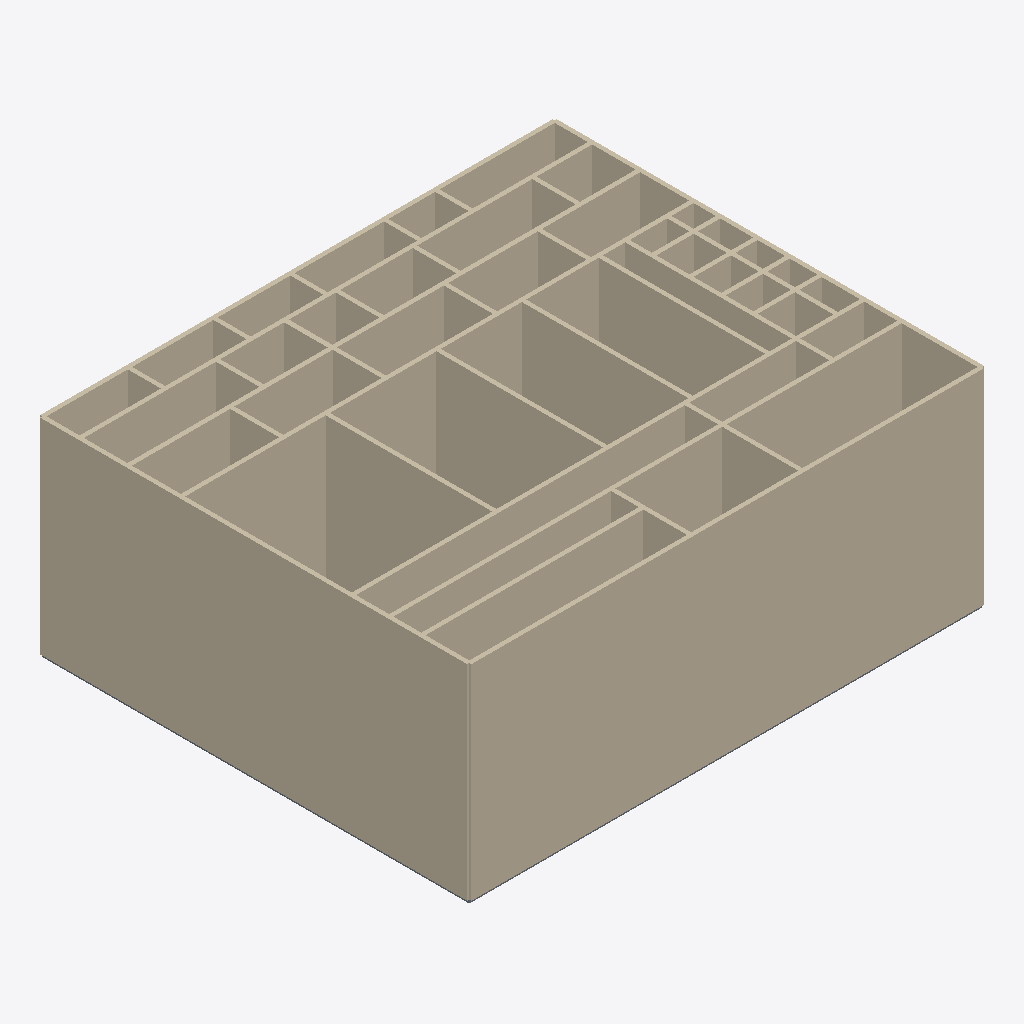
Isometric view of an IFC building model (IFC-SPF (STEP), schema IFC4, length unit metre), seen from the south-west, elements coloured by IFC class: 117 walls (beige), 1 slab (grey).
Extent 30.2 m × 25.2 m × 12.2 m (x, y, z). Storeys (1): صالة التشغيل at 0.00 m. Elements (148): 140 IfcWallStandardCase, 6 IfcDoor, 1 IfcSlab, 1 IfcWindow.

HEADER;
FILE_DESCRIPTION(('ViewDefinition [CoordinationView]'),'2;1');
FILE_NAME('مستودع تجارة إلكترونية 30×25.ifc','2026-09-06T00:00:00Z',('ACS'),('AI Construction Studio'),'acs-bim-step/1.0.0','acs-bim/1.0.0','');
FILE_SCHEMA(('IFC4'));
ENDSEC;
DATA;
#19=IFCPROJECT('1TByfy7_eMwcOVoPbsrVQU',#5,'مستودع تجارة إلكترونية 30×25',$,$,$,$,(#18),#13);
#21=IFCSITE('3cIn1D840wKQM_GHuUUXfb',#5,'Site',$,$,#20,$,$,.ELEMENT.,$,$,$,$,$);
#23=IFCBUILDING('0nPAJShDTa3sCblwYP6WU_',#5,'مستودع تجارة إلكترونية 30×25',$,$,#22,$,$,.ELEMENT.,$,$,$);
#27=IFCBUILDINGSTOREY('3rNt3srDDcYLwyjTCQugCa',#5,'صالة التشغيل',$,$,#26,$,$,.ELEMENT.,0.0);
#770=IFCWALLSTANDARDCASE('1jMmNR5TZNlavyApnXzI$o',#5,'bld_0.flr_0.ops.envelope.wall_N',$,$,#760,#769,$,.STANDARD.);
#790=IFCWALLSTANDARDCASE('1FD5KEZMsF_E7v5r524Elm',#5,'bld_0.flr_0.ops.envelope.wall_W',$,$,#780,#789,$,.STANDARD.);
#568=IFCWALLSTANDARDCASE('3OPoqE0bumliZv96RMWTkl',#5,'bld_0.flr_0.ops.bulk_pallet_A.wall_E',$,$,#561,#567,$,.STANDARD.);
#522=IFCWALLSTANDARDCASE('3_MuHc6qLNVrSEfmf5dLj9',#5,'bld_0.flr_0.ops.bin_storage_C.wall_W',$,$,#513,#521,$,.STANDARD.);
#531=IFCWALLSTANDARDCASE('1JoGseHRuvRDhbnCNEx1Nq',#5,'bld_0.flr_0.ops.bin_storage_C.wall_E',$,$,#524,#530,$,.STANDARD.);
#877=IFCWALLSTANDARDCASE('2zr_bSs1yg3K1GYlMsPaTt',#5,'bld_0.flr_0.ops.flow_racks_fast.wall_E',$,$,#870,#876,$,.STANDARD.);
#625=IFCWALLSTANDARDCASE('3VZVZQ70RXHGqaPuN1T0Yh',#5,'bld_0.flr_0.ops.crossdock.wall_S',$,$,#618,#624,$,.STANDARD.);
#778=IFCWALLSTANDARDCASE('04ncCmSjnXrRWKyGzP$F1A',#5,'bld_0.flr_0.ops.envelope.wall_S',$,$,#771,#777,$,.STANDARD.);
#809=IFCWALLSTANDARDCASE('1uJZiREQm_Nh1ppuJcxtWe',#5,'bld_0.flr_0.ops.fast_unload.wall_N',$,$,#799,#808,$,.STANDARD.);
#921=IFCWALLSTANDARDCASE('2HbfKjZSAu5sU$GniH$OvI',#5,'bld_0.flr_0.ops.inbound_docks.wall_N',$,$,#914,#920,$,.STANDARD.);
#1616=IFCWALLSTANDARDCASE('3A86UvEJfwfUcS9X9S4yUa',#5,'bld_0.flr_0.ops.wave_picking.wall_N',$,$,#1609,#1615,$,.STANDARD.);
#965=IFCWALLSTANDARDCASE('1Z5t_nYqK$xQNpLenG8cwt',#5,'bld_0.flr_0.ops.inbound_staging.wall_S',$,$,#958,#964,$,.STANDARD.);
#957=IFCWALLSTANDARDCASE('1DDrVR3a4IktAjQQXKeNB$',#5,'bld_0.flr_0.ops.inbound_staging.wall_N',$,$,#947,#956,$,.STANDARD.);
#617=IFCWALLSTANDARDCASE('1i4zPNS8n11Hha67XEQx$o',#5,'bld_0.flr_0.ops.crossdock.wall_N',$,$,#607,#616,$,.STANDARD.);
#462=IFCWALLSTANDARDCASE('3eQNQC4qAJmtojIviXlOHP',#5,'bld_0.flr_0.ops.batch_picking.wall_N',$,$,#452,#461,$,.STANDARD.);
#817=IFCWALLSTANDARDCASE('3conL8ugpRjnDEJnHSJZxn',#5,'bld_0.flr_0.ops.fast_unload.wall_S',$,$,#810,#816,$,.STANDARD.);
#798=IFCWALLSTANDARDCASE('0Q8f$HbOgdTRooq57r7ffH',#5,'bld_0.flr_0.ops.envelope.wall_E',$,$,#791,#797,$,.STANDARD.);
#1365=IFCWALLSTANDARDCASE('0QOMAD6w7LTu0lEaWWCa5U',#5,'bld_0.flr_0.ops.packing.wall_N',$,$,#1356,#1364,$,.STANDARD.);
#420=IFCWALLSTANDARDCASE('1x_JLOULvWyOc4BNWW1WtA',#5,'bld_0.flr_0.ops.auto_sorter.wall_N',$,$,#410,#419,$,.STANDARD.);
#542=IFCWALLSTANDARDCASE('1HdALOY0HVos51UvqFiAoB',#5,'bld_0.flr_0.ops.bulk_pallet_A.wall_N',$,$,#532,#541,$,.STANDARD.);
#511=IFCWALLSTANDARDCASE('3EMZh8RhII8LGtcecf$YGH',#5,'bld_0.flr_0.ops.bin_storage_C.wall_S',$,$,#504,#510,$,.STANDARD.);
#579=IFCWALLSTANDARDCASE('3GbQmXtgDUHf2oP0$cazdn',#5,'bld_0.flr_0.ops.consolidation.wall_N',$,$,#569,#578,$,.STANDARD.);
#1068=IFCWALLSTANDARDCASE('0g$T8DZh$h_5bc$ilqST4c',#5,'bld_0.flr_0.ops.labeling_qa.wall_N',$,$,#1061,#1067,$,.STANDARD.);
#637=IFCWALLSTANDARDCASE('24A_mRrviAKqw239b5d9qS',#5,'bld_0.flr_0.ops.crossdock.wall_W',$,$,#627,#636,$,.STANDARD.);
#430=IFCWALLSTANDARDCASE('3cbwTAcyiTR_hynyiohtUd',#5,'bld_0.flr_0.ops.auto_sorter.wall_S',$,$,#423,#429,$,.STANDARD.);
#1651=IFCWALLSTANDARDCASE('0dOXR0sn1OhWauR4Wv2UKw',#5,'bld_0.flr_0.ops.zone_picking.wall_N',$,$,#1644,#1650,$,.STANDARD.);
#647=IFCWALLSTANDARDCASE('3XUc9X10YcSAHXIYW380c9',#5,'bld_0.flr_0.ops.crossdock.wall_E',$,$,#640,#646,$,.STANDARD.);
#1502=IFCWALLSTANDARDCASE('2ep2xSoIxePcvYKiA7rikg',#5,'bld_0.flr_0.ops.replen_aisle_main.wall_E',$,$,#1495,#1501,$,.STANDARD.);
#1218=IFCWALLSTANDARDCASE('31j_9CuRQBZIbIewNgjHC0',#5,'bld_0.flr_0.ops.manual_sort.wall_N',$,$,#1208,#1217,$,.STANDARD.);
#860=IFCWALLSTANDARDCASE('3DdqiFrmkWumiujqOAi7Zy',#5,'bld_0.flr_0.ops.flow_racks_fast.wall_S',$,$,#853,#859,$,.STANDARD.);
#697=IFCWALLSTANDARDCASE('1CXCFproyvv3UqHULc8OSu',#5,'bld_0.flr_0.ops.dispatch_dhl.wall_N',$,$,#690,#696,$,.STANDARD.);
#589=IFCWALLSTANDARDCASE('0nD3sC_ckhnMKHoXQmDhRd',#5,'bld_0.flr_0.ops.consolidation.wall_S',$,$,#582,#588,$,.STANDARD.);
#850=IFCWALLSTANDARDCASE('1sAcrVvi5$QQBMQpidYBgK',#5,'bld_0.flr_0.ops.flow_racks_fast.wall_N',$,$,#840,#849,$,.STANDARD.);
#658=IFCWALLSTANDARDCASE('3pOsUwmf5_GI$ioNu0M79S',#5,'bld_0.flr_0.ops.dispatch_aramex.wall_N',$,$,#648,#657,$,.STANDARD.);
#1447=IFCWALLSTANDARDCASE('0rsptyR2y2ROFOwxp8eYLm',#5,'bld_0.flr_0.ops.qc_inspection.wall_S',$,$,#1440,#1446,$,.STANDARD.);
#1474=IFCWALLSTANDARDCASE('3menBpdrtqair1g0T7f1YE',#5,'bld_0.flr_0.ops.replen_aisle_main.wall_N',$,$,#1464,#1473,$,.STANDARD.);
#1078=IFCWALLSTANDARDCASE('1hX8cGEEjpgcWDjt$tDG_b',#5,'bld_0.flr_0.ops.labeling_qa.wall_S',$,$,#1071,#1077,$,.STANDARD.);
#1267=IFCWALLSTANDARDCASE('2eHzTLrSNnjxOnKXIBPP1u',#5,'bld_0.flr_0.ops.medium_shelf_B.wall_S',$,$,#1260,#1266,$,.STANDARD.);
#490=IFCWALLSTANDARDCASE('1e5WJ0ssRAIrBWTIXGWuK4',#5,'bld_0.flr_0.ops.batch_picking.wall_E',$,$,#483,#489,$,.STANDARD.);
#400=IFCWALLSTANDARDCASE('0lzS00naCcw93bztA3Y6Dq',#5,'bld_0.flr_0.ops.amr_field.wall_W',$,$,#390,#399,$,.STANDARD.);
#1643=IFCWALLSTANDARDCASE('3fOs$w$WLQQqlKdg1y3cUk',#5,'bld_0.flr_0.ops.wave_picking.wall_E',$,$,#1636,#1642,$,.STANDARD.);
#409=IFCWALLSTANDARDCASE('1DAIdIZZgQXh4ZVElPyZYV',#5,'bld_0.flr_0.ops.amr_field.wall_E',$,$,#402,#408,$,.STANDARD.);
#1581=IFCWALLSTANDARDCASE('1m_ccXJbViX$scO_pJpWXR',#5,'bld_0.flr_0.ops.void_fill.wall_N',$,$,#1574,#1580,$,.STANDARD.);
#707=IFCWALLSTANDARDCASE('1uLrprBgszMoVuqfmgdI0X',#5,'bld_0.flr_0.ops.dispatch_dhl.wall_S',$,$,#700,#706,$,.STANDARD.);
#1373=IFCWALLSTANDARDCASE('37pwDwlAgqaMe67uTyEgW4',#5,'bld_0.flr_0.ops.packing.wall_S',$,$,#1366,#1372,$,.STANDARD.);
#1326=IFCWALLSTANDARDCASE('2l9JC12kol5tkuZrve9_um',#5,'bld_0.flr_0.ops.outbound_docks.wall_N',$,$,#1319,#1325,$,.STANDARD.);
#1336=IFCWALLSTANDARDCASE('1LtU2CXtmguaKls6eswiDI',#5,'bld_0.flr_0.ops.outbound_docks.wall_S',$,$,#1329,#1335,$,.STANDARD.);
#1002=IFCWALLSTANDARDCASE('3LQF0uWzlJ9XbpJgCPNim0',#5,'bld_0.flr_0.ops.inventory_office.wall_S',$,$,#995,#1001,$,.STANDARD.);
#1685=IFCSLAB('1kt1rO8tzvr8ytNw3rQyVB',#5,'bld_0.flr_0.slab',$,$,#1678,#1684,$,.FLOOR.);
#1228=IFCWALLSTANDARDCASE('362HamdbyVNHsHpTkQhnwr',#5,'bld_0.flr_0.ops.manual_sort.wall_S',$,$,#1221,#1227,$,.STANDARD.);
#1140=IFCWALLSTANDARDCASE('1Ptqnvl21KSC11rzItY1xP',#5,'bld_0.flr_0.ops.lockers.wall_N',$,$,#1133,#1139,$,.STANDARD.);
#1299=IFCWALLSTANDARDCASE('1sGpDMXFMFvYb_O6HZ_nAx',#5,'bld_0.flr_0.ops.meeting_room.wall_S',$,$,#1292,#1298,$,.STANDARD.);
#451=IFCWALLSTANDARDCASE('2O4urL$9Eqk7WW2CBaPpGq',#5,'bld_0.flr_0.ops.auto_sorter.wall_E',$,$,#444,#450,$,.STANDARD.);
#1087=IFCWALLSTANDARDCASE('0XrBSC8ozceTEkL_Js3_gJ',#5,'bld_0.flr_0.ops.labeling_qa.wall_W',$,$,#1080,#1086,$,.STANDARD.);
#442=IFCWALLSTANDARDCASE('3$B6YdWRava$FMSn_sy5BH',#5,'bld_0.flr_0.ops.auto_sorter.wall_W',$,$,#432,#441,$,.STANDARD.);
#598=IFCWALLSTANDARDCASE('3uc4zgP55FHXLjYu4Enzvt',#5,'bld_0.flr_0.ops.consolidation.wall_W',$,$,#591,#597,$,.STANDARD.);
#501=IFCWALLSTANDARDCASE('2wy6TOVFWw3bvGq3YK9Q5m',#5,'bld_0.flr_0.ops.bin_storage_C.wall_N',$,$,#491,#500,$,.STANDARD.);
#1591=IFCWALLSTANDARDCASE('0XQRXMW_10$HRdqQy6Brux',#5,'bld_0.flr_0.ops.void_fill.wall_S',$,$,#1584,#1590,$,.STANDARD.);
#1097=IFCWALLSTANDARDCASE('1L8r68DaxDlhEzlNsWBwwk',#5,'bld_0.flr_0.ops.labeling_qa.wall_E',$,$,#1090,#1096,$,.STANDARD.);
#994=IFCWALLSTANDARDCASE('1Wbr1L0BRWHxTrhtaTg1R1',#5,'bld_0.flr_0.ops.inventory_office.wall_N',$,$,#984,#993,$,.STANDARD.);
#559=IFCWALLSTANDARDCASE('2Ike4bL$Xi77w3DlvpMX8z',#5,'bld_0.flr_0.ops.bulk_pallet_A.wall_W',$,$,#552,#558,$,.STANDARD.);
#1563=IFCWALLSTANDARDCASE('3KEsxozvQoWjUQBmecVlDL',#5,'bld_0.flr_0.ops.rest_area.wall_W',$,$,#1556,#1562,$,.STANDARD.);
#1291=IFCWALLSTANDARDCASE('2Px6eu_PaAifhSu6NWX5Bz',#5,'bld_0.flr_0.ops.meeting_room.wall_N',$,$,#1284,#1290,$,.STANDARD.);
#1115=IFCWALLSTANDARDCASE('0sIWROyIspIqU7aYbisrzc',#5,'bld_0.flr_0.ops.lastmile_lanes.wall_S',$,$,#1108,#1114,$,.STANDARD.);
#1150=IFCWALLSTANDARDCASE('2X4FEdlp5X$jQslBjuAWlj',#5,'bld_0.flr_0.ops.lockers.wall_S',$,$,#1143,#1149,$,.STANDARD.);
#937=IFCWALLSTANDARDCASE('0XYFwzitYew2M_kPFUgyk6',#5,'bld_0.flr_0.ops.inbound_docks.wall_W',$,$,#930,#936,$,.STANDARD.);
#1455=IFCWALLSTANDARDCASE('3F0cbPWJNhWUs6BvHZSUtM',#5,'bld_0.flr_0.ops.qc_inspection.wall_W',$,$,#1448,#1454,$,.STANDARD.);
#1050=IFCWALLSTANDARDCASE('3iwL1JJcb$QkQNQ9YqaSvk',#5,'bld_0.flr_0.ops.it_server_room.wall_W',$,$,#1043,#1049,$,.STANDARD.);
#1308=IFCWALLSTANDARDCASE('3bO0C7HZPPA2II4YqEyrOu',#5,'bld_0.flr_0.ops.meeting_room.wall_W',$,$,#1301,#1307,$,.STANDARD.);
#1013=IFCWALLSTANDARDCASE('3xrNm0FJDLDiKswFhJ3STf',#5,'bld_0.flr_0.ops.inventory_office.wall_W',$,$,#1004,#1012,$,.STANDARD.);
#1257=IFCWALLSTANDARDCASE('2TciPBdJksbEp7x7i_9RHy',#5,'bld_0.flr_0.ops.medium_shelf_B.wall_N',$,$,#1247,#1256,$,.STANDARD.);
#1180=IFCWALLSTANDARDCASE('1U578rk4gXlYE_JZbTTuA7',#5,'bld_0.flr_0.ops.maintenance.wall_N',$,$,#1173,#1179,$,.STANDARD.);
#689=IFCWALLSTANDARDCASE('0zrvwn0N383cIRK_seB3ZJ',#5,'bld_0.flr_0.ops.dispatch_aramex.wall_E',$,$,#682,#688,$,.STANDARD.);
#759=IFCWALLSTANDARDCASE('1zUc9a8ZnRQFVW7g$7tqan',#5,'bld_0.flr_0.ops.dispatch_smsa.wall_E',$,$,#752,#758,$,.STANDARD.);
#1345=IFCWALLSTANDARDCASE('1awsQwRXHkWZtdNoLbcDIT',#5,'bld_0.flr_0.ops.outbound_docks.wall_W',$,$,#1338,#1344,$,.STANDARD.);
#716=IFCWALLSTANDARDCASE('3lQ_yVLPKSnjkEwo7NVTz1',#5,'bld_0.flr_0.ops.dispatch_dhl.wall_W',$,$,#709,#715,$,.STANDARD.);
#1132=IFCWALLSTANDARDCASE('3wOwVTs$nvfx3$p9oPyDHn',#5,'bld_0.flr_0.ops.lastmile_lanes.wall_E',$,$,#1125,#1131,$,.STANDARD.);
#983=IFCWALLSTANDARDCASE('0WM$9b6ELJn1xt8k28MXNg',#5,'bld_0.flr_0.ops.inbound_staging.wall_E',$,$,#976,#982,$,.STANDARD.);
#680=IFCWALLSTANDARDCASE('2aveWT_b2Va0l2IarsoZC$',#5,'bld_0.flr_0.ops.dispatch_aramex.wall_W',$,$,#670,#679,$,.STANDARD.);
#668=IFCWALLSTANDARDCASE('1tQl_ThYO9L2$qd24qj5M7',#5,'bld_0.flr_0.ops.dispatch_aramex.wall_S',$,$,#661,#667,$,.STANDARD.);
#1162=IFCWALLSTANDARDCASE('2pjGZCoNe6ZPXRWc1DTfTf',#5,'bld_0.flr_0.ops.lockers.wall_W',$,$,#1152,#1161,$,.STANDARD.);
#742=IFCWALLSTANDARDCASE('2ctp$u15AG5tdliFGIuKCs',#5,'bld_0.flr_0.ops.dispatch_smsa.wall_S',$,$,#735,#741,$,.STANDARD.);
#550=IFCWALLSTANDARDCASE('1ykgBCLhd2ZmA$NEqRKN9a',#5,'bld_0.flr_0.ops.bulk_pallet_A.wall_S',$,$,#543,#549,$,.STANDARD.);
#1400=IFCWALLSTANDARDCASE('0G888$ELe8uqzf3DwJm42X',#5,'bld_0.flr_0.ops.pallet_wrapping.wall_N',$,$,#1391,#1399,$,.STANDARD.);
#1437=IFCWALLSTANDARDCASE('2oRjPWORwGXBC0ZoPYEZpr',#5,'bld_0.flr_0.ops.qc_inspection.wall_N',$,$,#1427,#1436,$,.STANDARD.);
#1520=IFCWALLSTANDARDCASE('0S_bb4byd9NsmQjNrK5NlX',#5,'bld_0.flr_0.ops.replenishment.wall_S',$,$,#1513,#1519,$,.STANDARD.);
#946=IFCWALLSTANDARDCASE('0j9H43R7I6mOiojTwIfVd$',#5,'bld_0.flr_0.ops.inbound_docks.wall_E',$,$,#939,#945,$,.STANDARD.);
#1510=IFCWALLSTANDARDCASE('0HkzdZkFnFplPpLXyOLboW',#5,'bld_0.flr_0.ops.replenishment.wall_N',$,$,#1503,#1509,$,.STANDARD.);
#1246=IFCWALLSTANDARDCASE('3medcHB2sJSLHKLVm2NLUg',#5,'bld_0.flr_0.ops.manual_sort.wall_E',$,$,#1239,#1245,$,.STANDARD.);
#1573=IFCWALLSTANDARDCASE('319ey_Sc5vDb9ong9fEkD$',#5,'bld_0.flr_0.ops.rest_area.wall_E',$,$,#1566,#1572,$,.STANDARD.);
#1410=IFCWALLSTANDARDCASE('37966XqLQjaD$qe2hAqzDb',#5,'bld_0.flr_0.ops.pallet_wrapping.wall_S',$,$,#1403,#1409,$,.STANDARD.);
#732=IFCWALLSTANDARDCASE('3EkmuRxRVDeHHWDZFrrlbY',#5,'bld_0.flr_0.ops.dispatch_smsa.wall_N',$,$,#725,#731,$,.STANDARD.);
#1197=IFCWALLSTANDARDCASE('2XQ5w9NndOJXcvb4Hu61U3',#5,'bld_0.flr_0.ops.maintenance.wall_W',$,$,#1190,#1196,$,.STANDARD.);
#913=IFCWALLSTANDARDCASE('3HuDSq40oWlYj5iy6MxW12',#5,'bld_0.flr_0.ops.human_picking.wall_E',$,$,#906,#912,$,.STANDARD.);
#377=IFCWALLSTANDARDCASE('1cXd7TGW2NJpSEy1$E_h8H',#5,'bld_0.flr_0.ops.amr_field.wall_N',$,$,#366,#376,$,.STANDARD.);
#1536=IFCWALLSTANDARDCASE('3MVfA14bV_6KioWnkpnVhZ',#5,'bld_0.flr_0.ops.replenishment.wall_E',$,$,#1529,#1535,$,.STANDARD.);
#839=IFCWALLSTANDARDCASE('3L1au5VNF1qp1mOm61SOdN',#5,'bld_0.flr_0.ops.fast_unload.wall_E',$,$,#832,#838,$,.STANDARD.);
#1105=IFCWALLSTANDARDCASE('1OubKJcmDP9BXso7iicuUJ',#5,'bld_0.flr_0.ops.lastmile_lanes.wall_N',$,$,#1098,#1104,$,.STANDARD.);
#1484=IFCWALLSTANDARDCASE('1aO6XdDm1nVhSuB6xGp3Xa',#5,'bld_0.flr_0.ops.replen_aisle_main.wall_S',$,$,#1477,#1483,$,.STANDARD.);
#1355=IFCWALLSTANDARDCASE('0z4GVOqPNdPGrXvj3DjSr_',#5,'bld_0.flr_0.ops.outbound_docks.wall_E',$,$,#1348,#1354,$,.STANDARD.);
#885=IFCWALLSTANDARDCASE('17Sft0GRNyq7oE2NhFKQbX',#5,'bld_0.flr_0.ops.human_picking.wall_N',$,$,#878,#884,$,.STANDARD.);
#974=IFCWALLSTANDARDCASE('0ym2SmzbUHhG1BgLcMmJos',#5,'bld_0.flr_0.ops.inbound_staging.wall_W',$,$,#967,#973,$,.STANDARD.);
#472=IFCWALLSTANDARDCASE('1GzJe0aTIQXS6pZla6msyn',#5,'bld_0.flr_0.ops.batch_picking.wall_S',$,$,#465,#471,$,.STANDARD.);
#481=IFCWALLSTANDARDCASE('3FmU7wJgZlhGNu$1AYFTzb',#5,'bld_0.flr_0.ops.batch_picking.wall_W',$,$,#474,#480,$,.STANDARD.);
#1626=IFCWALLSTANDARDCASE('1SHIQjCwpRXyGVMyvBTeBR',#5,'bld_0.flr_0.ops.wave_picking.wall_S',$,$,#1619,#1625,$,.STANDARD.);
#895=IFCWALLSTANDARDCASE('3PSw_Jr_K79D6Pq3_$md5N',#5,'bld_0.flr_0.ops.human_picking.wall_S',$,$,#888,#894,$,.STANDARD.);
#1207=IFCWALLSTANDARDCASE('0gHLbnsCNsKEmtvQH_l5OB',#5,'bld_0.flr_0.ops.maintenance.wall_E',$,$,#1200,#1206,$,.STANDARD.);
#1172=IFCWALLSTANDARDCASE('20$rBLJanK7I$lnMBwRKP7',#5,'bld_0.flr_0.ops.lockers.wall_E',$,$,#1165,#1171,$,.STANDARD.);
#1041=IFCWALLSTANDARDCASE('1Brw0jAqKCerA3x7MoGcji',#5,'bld_0.flr_0.ops.it_server_room.wall_S',$,$,#1034,#1040,$,.STANDARD.);
#829=IFCWALLSTANDARDCASE('0j0q5uKDj8oYitAaduvNrZ',#5,'bld_0.flr_0.ops.fast_unload.wall_W',$,$,#819,#828,$,.STANDARD.);
#387=IFCWALLSTANDARDCASE('2696RZzma7pdr4wYngExr1',#5,'bld_0.flr_0.ops.amr_field.wall_S',$,$,#380,#386,$,.STANDARD.);
#1023=IFCWALLSTANDARDCASE('1AaVdXo6EOQHQJPNdjuuGD',#5,'bld_0.flr_0.ops.inventory_office.wall_E',$,$,#1016,#1022,$,.STANDARD.);
#1382=IFCWALLSTANDARDCASE('3p_UvLkNZUE05fFZOCw9tN',#5,'bld_0.flr_0.ops.packing.wall_W',$,$,#1375,#1381,$,.STANDARD.);
#1060=IFCWALLSTANDARDCASE('0vewUfKtBUHp$8TAH4AawR',#5,'bld_0.flr_0.ops.it_server_room.wall_E',$,$,#1053,#1059,$,.STANDARD.);
#1600=IFCWALLSTANDARDCASE('03ZyTJMqP7QNBSMHmsOIT1',#5,'bld_0.flr_0.ops.void_fill.wall_W',$,$,#1593,#1599,$,.STANDARD.);
#1318=IFCWALLSTANDARDCASE('1OSkghJF9nANl0fLIZDxgV',#5,'bld_0.flr_0.ops.meeting_room.wall_E',$,$,#1311,#1317,$,.STANDARD.);
#1661=IFCWALLSTANDARDCASE('0XJIN0ohBvUN0R2YcUyTE5',#5,'bld_0.flr_0.ops.zone_picking.wall_S',$,$,#1654,#1660,$,.STANDARD.);
#1554=IFCWALLSTANDARDCASE('10382UnFBMdIOgBs1xnLIf',#5,'bld_0.flr_0.ops.rest_area.wall_S',$,$,#1547,#1553,$,.STANDARD.);
ENDSEC;
